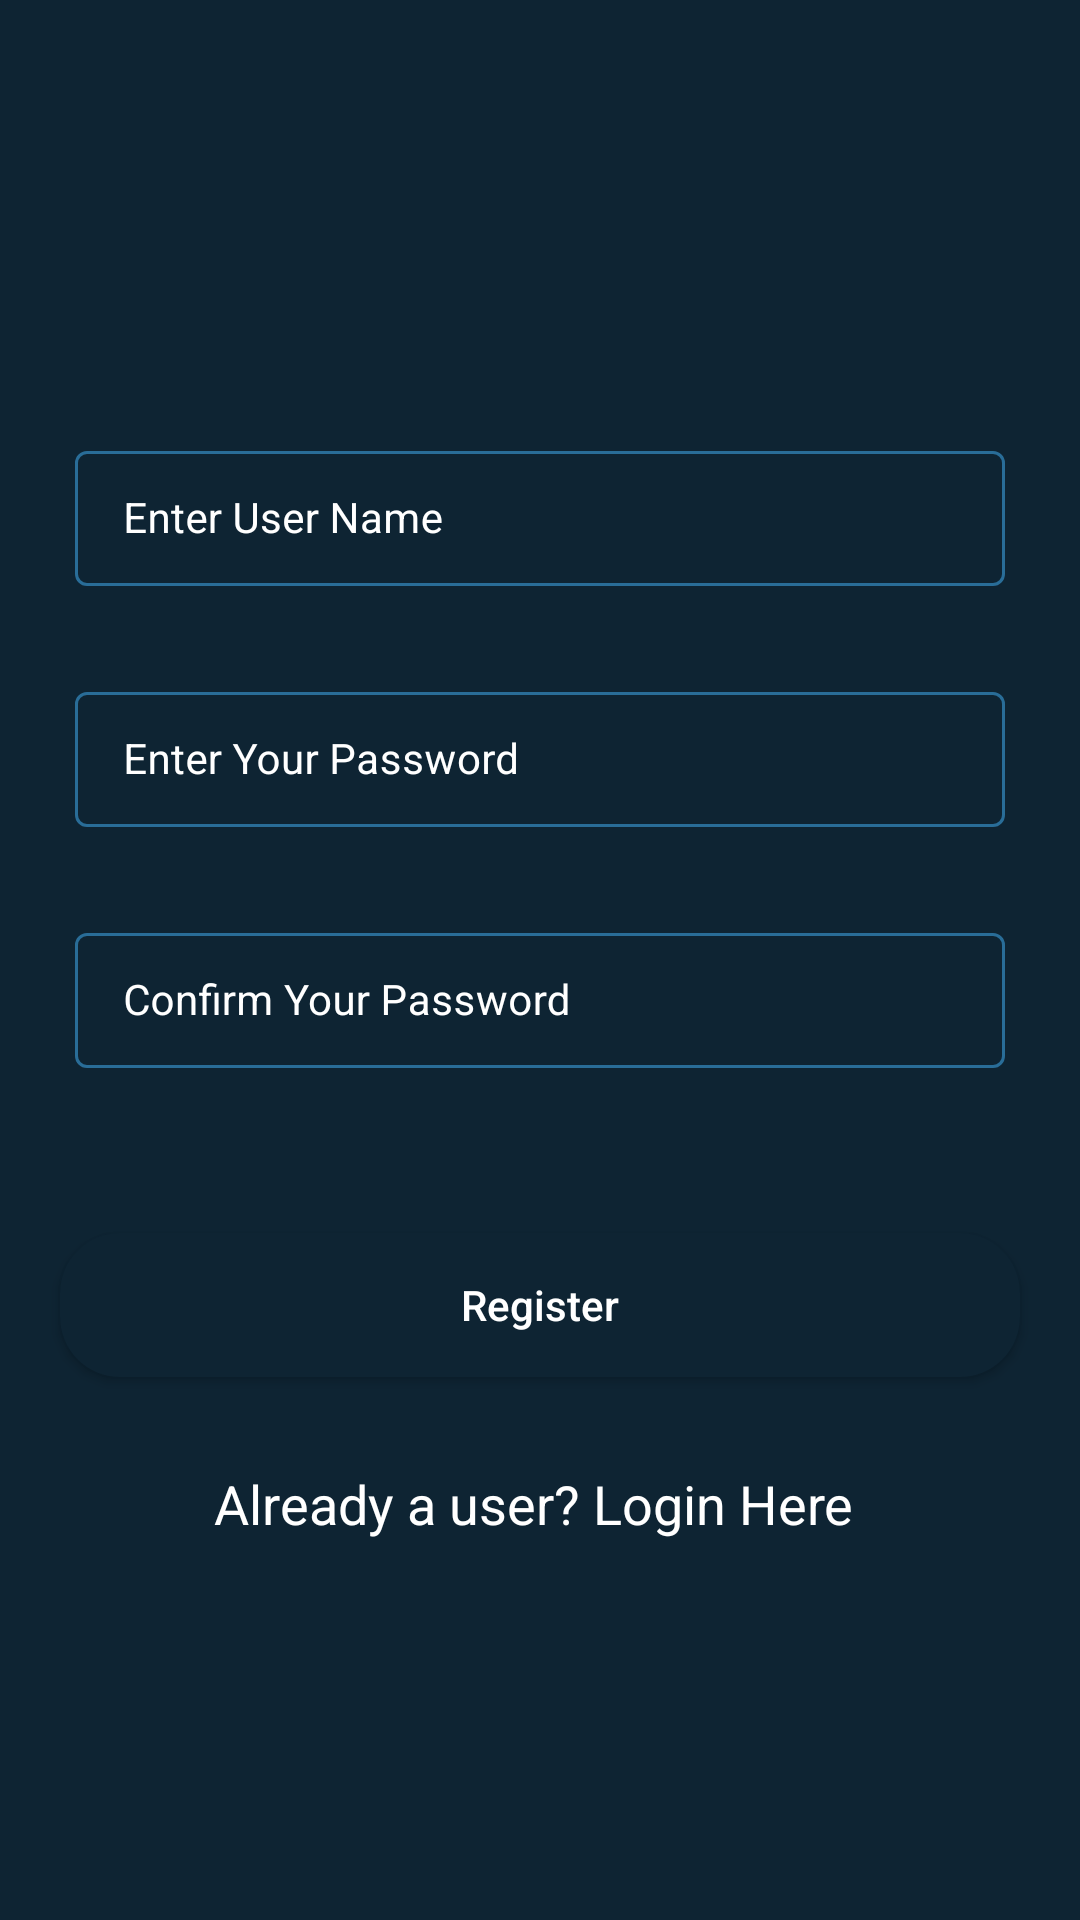

The Android layout XML behind this screen, and the referenced resources:
<!-- AndroidManifest.xml: application theme Theme.FirebaseCrudApplication -->
<!-- res/layout/activity_registrartion.xml -->
<?xml version="1.0" encoding="utf-8"?>
<RelativeLayout xmlns:android="http://schemas.android.com/apk/res/android"
    xmlns:app="http://schemas.android.com/apk/res-auto"
    xmlns:tools="http://schemas.android.com/tools"
    android:layout_width="match_parent"
    android:layout_height="match_parent"
    android:background="@color/blue_shade_1"
    tools:context=".RegistrationActivity">

    <com.google.android.material.textfield.TextInputLayout
        android:id="@+id/idTILUsername"
        style="@style/TextInputLayout"
        android:layout_width="match_parent"
        android:layout_height="wrap_content"
        android:layout_marginStart="20dp"
        android:layout_marginTop="140dp"
        android:layout_marginEnd="20dp"
        android:hint="Enter User Name"
        android:padding="5dp"
        android:textColorHint="@color/white"
        app:hintTextColor="@color/white">

        <com.google.android.material.textfield.TextInputEditText
            android:id="@+id/idEdtUserName"
            android:layout_width="match_parent"
            android:layout_height="wrap_content"
            android:importantForAutofill="no"
            android:inputType="textEmailAddress"
            android:textColor="@color/white"
            android:textColorHint="@color/white"
            android:textSize="14sp" />
    </com.google.android.material.textfield.TextInputLayout>

    <com.google.android.material.textfield.TextInputLayout
        android:id="@+id/idTILPassword"
        style="@style/TextInputLayout"
        android:layout_width="match_parent"
        android:layout_height="wrap_content"
        android:layout_below="@+id/idTILUsername"
        android:layout_marginStart="20dp"
        android:layout_marginTop="20dp"
        android:layout_marginEnd="20dp"
        android:hint="Enter Your Password"
        android:padding="5dp"
        android:textColorHint="@color/white"
        app:hintTextColor="@color/white">

        <com.google.android.material.textfield.TextInputEditText
            android:id="@+id/idEdtPwd"
            android:layout_width="match_parent"
            android:layout_height="wrap_content"
            android:importantForAutofill="no"
            android:inputType="textPassword"
            android:textColor="@color/white"
            android:textColorHint="@color/white"
            android:textSize="14sp" />
    </com.google.android.material.textfield.TextInputLayout>

    <com.google.android.material.textfield.TextInputLayout
        android:id="@+id/idTILCnfPwd"
        style="@style/TextInputLayout"
        android:layout_width="match_parent"
        android:layout_height="wrap_content"
        android:layout_below="@+id/idTILPassword"
        android:layout_marginStart="20dp"
        android:layout_marginTop="20dp"
        android:layout_marginEnd="20dp"
        android:hint="Confirm Your Password"
        android:padding="5dp"
        android:textColorHint="@color/white"
        app:hintTextColor="@color/white">

        <com.google.android.material.textfield.TextInputEditText
            android:id="@+id/idedtCnfPwd"
            android:layout_width="match_parent"
            android:layout_height="wrap_content"
            android:importantForAutofill="no"
            android:inputType="textPassword"
            android:textColor="@color/white"
            android:textColorHint="@color/white"
            android:textSize="14sp" />
    </com.google.android.material.textfield.TextInputLayout>

    <Button
        android:id="@+id/idBtnRegister"
        android:layout_width="match_parent"
        android:layout_height="wrap_content"
        android:layout_below="@id/idTILCnfPwd"
        android:layout_marginStart="20dp"
        android:layout_marginTop="50dp"
        android:layout_marginEnd="20dp"
        android:background="@drawable/custom_button_back"
        android:text="Register"
        android:textAllCaps="false"
        android:textColor="@color/white" />

    <TextView
        android:id="@+id/idTVLogin"
        android:layout_width="match_parent"
        android:layout_height="wrap_content"
        android:layout_below="@id/idBtnRegister"
        android:layout_marginTop="30dp"
        android:gravity="center"
        android:text="Already a user? Login Here "
        android:textAlignment="center"
        android:textAllCaps="false"
        android:textColor="@color/white"
        android:textSize="18sp" />

    <ProgressBar
        android:id="@+id/idPBLoading"
        android:layout_width="wrap_content"
        android:layout_height="wrap_content"
        android:layout_centerInParent="true"
        android:indeterminate="true"
        android:indeterminateDrawable="@drawable/progress_back"
        android:visibility="gone" />


</RelativeLayout>
<!-- resources referenced by this layout -->
<resources>
  <color name="blue_shade_1">#0e2433</color>
  <color name="white">#FFFFFFFF</color>
  <!-- drawable custom_button_back (drawable) -->
  <?xml version="1.0" encoding="utf-8"?>
  <shape android:shape="rectangle" xmlns:android="http://schemas.android.com/apk/res/android">
  <solid android:color="@color/blue_shade_1"/>
      <corners android:radius="20dp"/>
      
  
  </shape>
  <!-- drawable progress_back (drawable) -->
  <?xml version="1.0" encoding="utf-8"?>
  <rotate xmlns:android="http://schemas.android.com/apk/res/android"
      android:fromDegrees="0"
      android:pivotX="50%"
      android:pivotY="50%"
      android:toDegrees="360">
  
      <shape
          android:innerRadiusRatio="3"
          android:shape="ring"
          android:thicknessRatio="8"
          android:useLevel="false"
          >
          <size android:width="76dip"
              android:height="76dip"/>
          <gradient android:angle="0"
              android:endColor="#00ffffff"
              android:startColor="@color/purple_200"
              android:type="sweep"
              android:useLevel="false"/>
  
      </shape>
  
  </rotate>
  <style name="TextInputLayout" parent="Widget.MaterialComponents.TextInputLayout.OutlinedBox.Dense">
          <item name="boxStrokeColor">#296D98</item>
          <item name="boxStrokeWidth">1dp</item>
      </style>
  <style name="Theme.FirebaseCrudApplication" parent="Theme.MaterialComponents.DayNight.DarkActionBar">
          
          <item name="colorPrimary">@color/purple_500</item>
          <item name="colorPrimaryVariant">@color/purple_700</item>
          <item name="colorOnPrimary">@color/white</item>
          
          <item name="colorSecondary">@color/teal_200</item>
          <item name="colorSecondaryVariant">@color/teal_700</item>
          <item name="colorOnSecondary">@color/black</item>
          
          <item name="android:statusBarColor">?attr/colorPrimaryVariant</item>
          
      </style>
  <color name="purple_200">#296D98</color>
  <color name="purple_500">#296D98</color>
  <color name="purple_700">#296D98</color>
  <color name="teal_200">#FF03DAC5</color>
  <color name="teal_700">#FF018786</color>
  <color name="black">#FF000000</color>
</resources>
